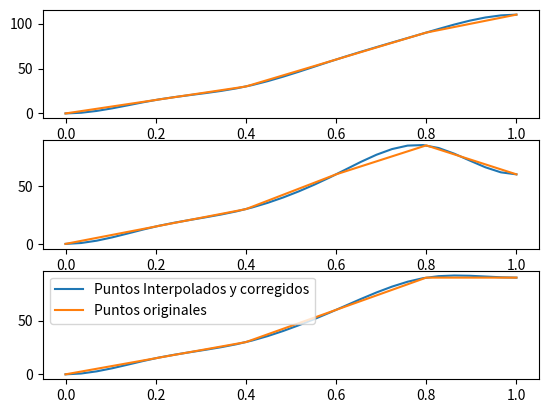

Write Python code to recreate this figure.
import numpy as np
import matplotlib.pyplot as plt
from scipy.interpolate import CubicSpline

# Definir los 5 puntos (x, y, z) a través de los cuales debe pasar la trayectoria

""" points = np.array([
    [-10, 20, 21],        # Punto 1
    [-20, 20, 30],  # Punto 2
    [-20, 20, 40],  # Punto 4
    [ -20, 10, 30],  # Punto 3
    [-10, 20, 30],   # Punto 5 ##Leer
    [-10, 20, 30] #STR -10 20 21 -20 20 30 -20 20 35 -20 10 30 -10 20 40.2 -10 20 30.2
]) """

""" points = np.array([
    [15, 25,  28.2],        # Punto 1
    [0,  25,  43.2],  # Punto 2
    [-15, 25, 28.2],  # Punto 4
    [ 0, 25, 13.2],  # Punto 3
    [15,  25,  28.2],   # Punto 5 ##Leer
    [0,  25,  43.2]
]) """ # STR 1 0 2 0.1 0.2 0.3 0.2 0.1 0.4 0.3 0.4 0.5 0.4 0.3 0.6  una s en el espacio

""" points = [[0, 0, 0],        # Punto 1
    [15, 15, 15],  # Punto 2
    [30, 30, 30],  # Punto 4
    [60, 60, 60],  # Punto 3
    [90, 85, 90],   # Punto 5 ##Leer
    [110, 60, 90]]
points = np.array(points) """
points = np.array([
    [0, 0, 0],        # Punto 1
    [15, 15, 15],  # Punto 2
    [30, 30, 30],  # Punto 4
    [60, 60, 60],  # Punto 3
    [90, 85, 90],   # Punto 5 ##Leer
    [110, 60, 90] ])

# Extraer los puntos individuales
q1_points = points[:, 0]
q2_points = points[:, 1]
q3_points = points[:, 2]

# Crear una secuencia de valores t para los puntos originales
t_points = np.linspace(0, 1, len(points))

# Crear una secuencia de valores t para la interpolación (30 puntos)
t_interpolated = np.linspace(0, 1, 30)

# Realizar la interpolación cúbica
cs_x = CubicSpline(t_points, q1_points,bc_type = 'clamped')
cs_y = CubicSpline(t_points, q2_points,bc_type = 'clamped')
cs_z = CubicSpline(t_points, q3_points,bc_type = 'clamped')

# Generar los puntos interpolados
q1_interpolated = cs_x(t_interpolated)
q2_interpolated = cs_y(t_interpolated)
q3_interpolated = cs_z(t_interpolated)

# Guardar los puntos interpolados en una matriz
interpolated_points = np.vstack((q1_interpolated, q2_interpolated, q3_interpolated)).T

print("Puntos de la interpolacion:")
print(interpolated_points)

# Visualizar la trayectoria original e interpolada
fig = plt.figure()
ax = fig.add_subplot(311)
ax.plot( t_interpolated,q1_interpolated, '-', label='Puntos Interpolados y corregidos')
ax.plot( t_points,q1_points, '-', label='Puntos originales')
ax = fig.add_subplot(312)
ax.plot( t_interpolated,q2_interpolated, '-', label='Puntos Interpoladis y corregidos')
ax.plot( t_points,q2_points, '-', label='Puntos originales')
ax = fig.add_subplot(313)
ax.plot( t_interpolated,q3_interpolated, '-', label='Puntos Interpolados y corregidos')
ax.plot( t_points,q3_points, '-', label='Puntos originales')
ax.legend()
plt.show()